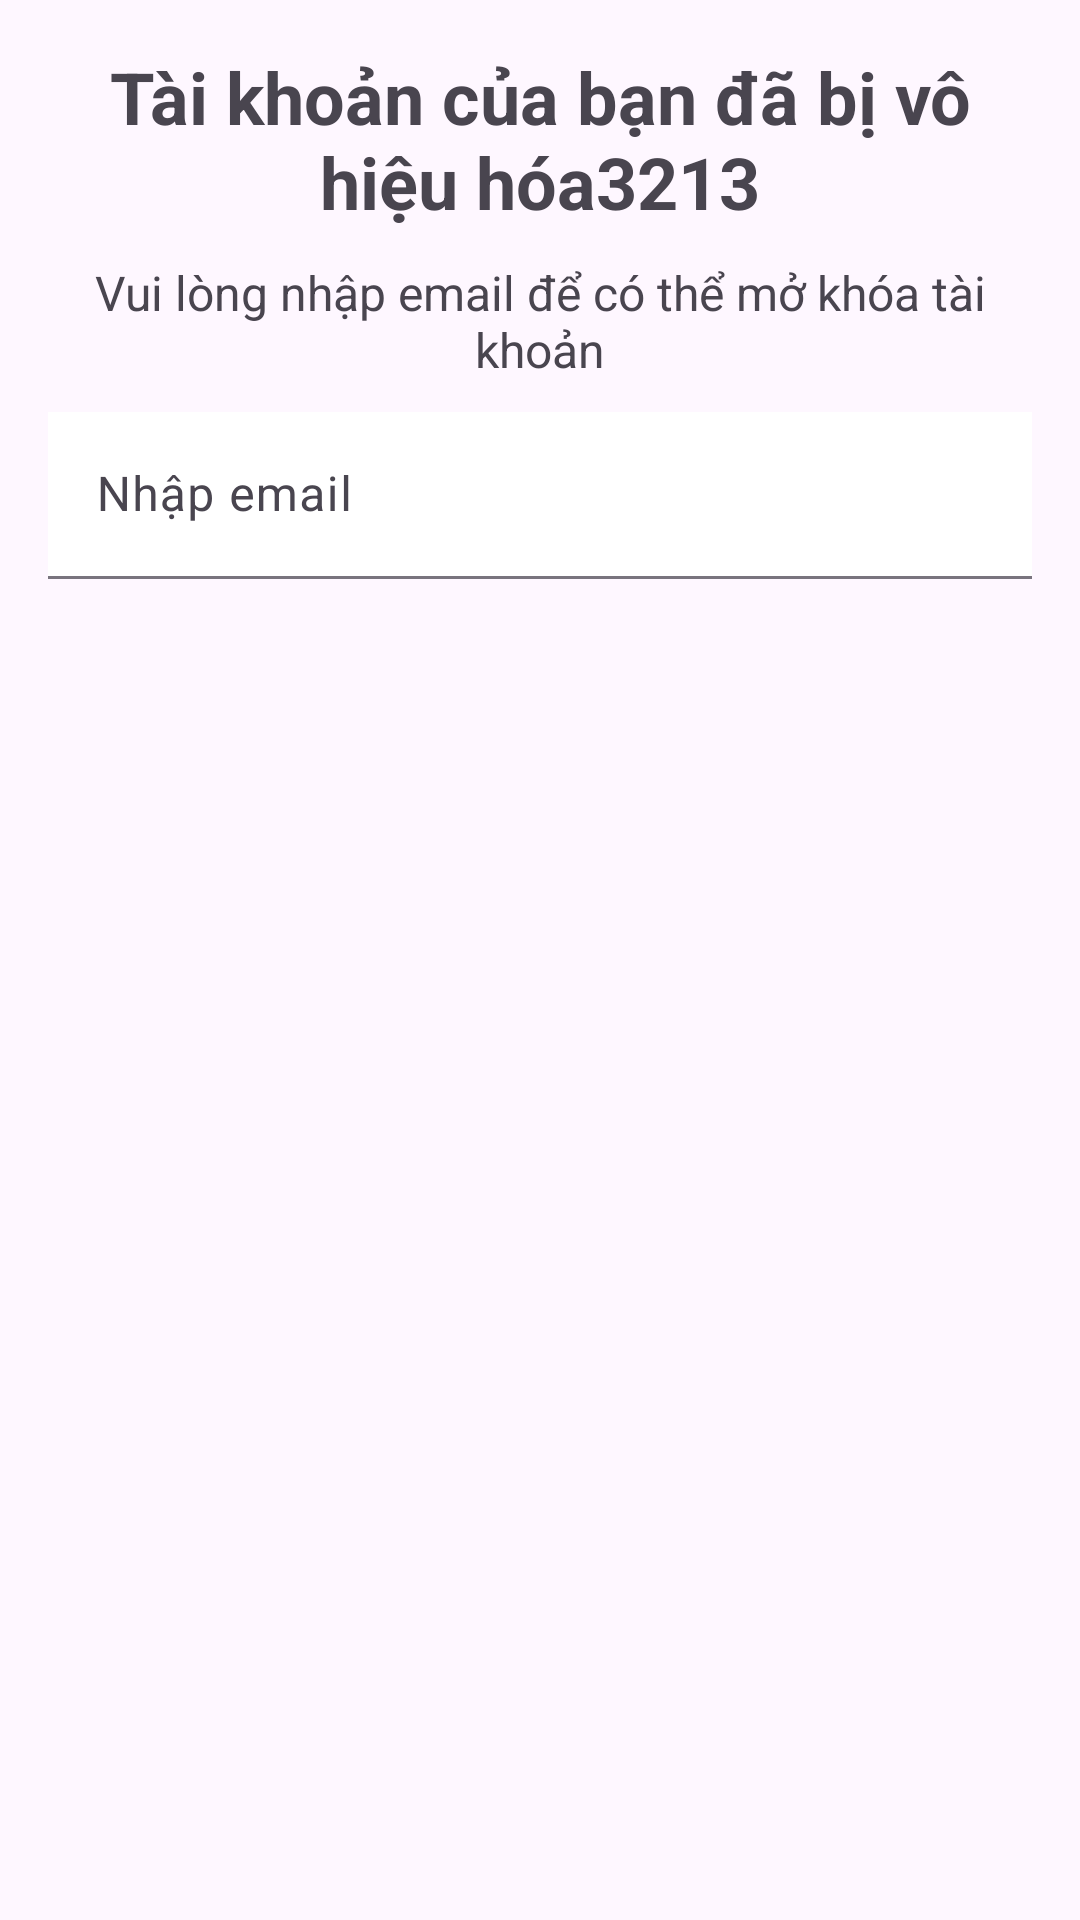

Reconstruct the res/layout file that produces this screen, plus the resources it refers to.
<!-- AndroidManifest.xml: application theme Theme.BlogApp -->
<!-- res/layout/dialog_email.xml -->
<?xml version="1.0" encoding="utf-8"?>
<LinearLayout xmlns:android="http://schemas.android.com/apk/res/android"
    xmlns:app="http://schemas.android.com/apk/res-auto"
    android:orientation="vertical"
    android:padding="16dp"
    android:layout_width="match_parent"
    android:layout_height="wrap_content">

    <TextView
        android:id="@+id/tv_title"
        android:layout_width="match_parent"
        android:layout_height="wrap_content"
        android:layout_marginBottom="10dp"
        android:gravity="center"
        android:text="Tài khoản của bạn đã bị vô hiệu hóa3213"
        android:textSize="24sp"
        android:textStyle="bold" />

    <TextView
        android:id="@+id/tv_description"
        android:layout_width="match_parent"
        android:layout_height="wrap_content"
        android:layout_marginBottom="10dp"
        android:gravity="center"
        android:text="Vui lòng nhập email để có thể mở khóa tài khoản"
        android:textSize="16sp" />

    <LinearLayout
        android:layout_width="match_parent"
        android:layout_height="match_parent"
        android:orientation="horizontal">

        <com.google.android.material.textfield.TextInputLayout
            android:id="@+id/layout_edit_email"
            android:layout_width="0dp"
            android:layout_height="wrap_content"
            android:layout_weight="5"
            android:hint="Nhập email"
            app:boxBackgroundMode="filled">

            <com.google.android.material.textfield.TextInputEditText
                android:id="@+id/edit_email"
                android:layout_width="match_parent"
                android:layout_height="wrap_content"
                android:background="@color/white" />
        </com.google.android.material.textfield.TextInputLayout>

    </LinearLayout>

    <LinearLayout
        android:orientation="horizontal"
        android:layout_width="match_parent"
        android:layout_height="wrap_content"
        android:gravity="end"
        android:paddingTop="16dp">

        <Button
            android:id="@+id/btn_confirm_email"
            android:layout_width="wrap_content"
            android:layout_height="wrap_content"
            android:backgroundTint="@color/primary"
            android:text="Xác nhận" />

        <Button
            android:id="@+id/btn_cancel"
            android:layout_width="wrap_content"
            android:layout_height="wrap_content"
            android:layout_marginStart="16dp"
            android:backgroundTint="@color/gray"
            android:text="Hủy" />
    </LinearLayout>

</LinearLayout>
<!-- resources referenced by this layout -->
<resources>
  <color name="gray">#808080</color>
  <color name="primary">#3A86FF</color>
  <color name="white">#FFFFFFFF</color>
  <style name="Theme.BlogApp" parent="Base.Theme.BlogApp" />
  <style name="Base.Theme.BlogApp" parent="Theme.Material3.DayNight.NoActionBar">
          
          
      </style>
</resources>
